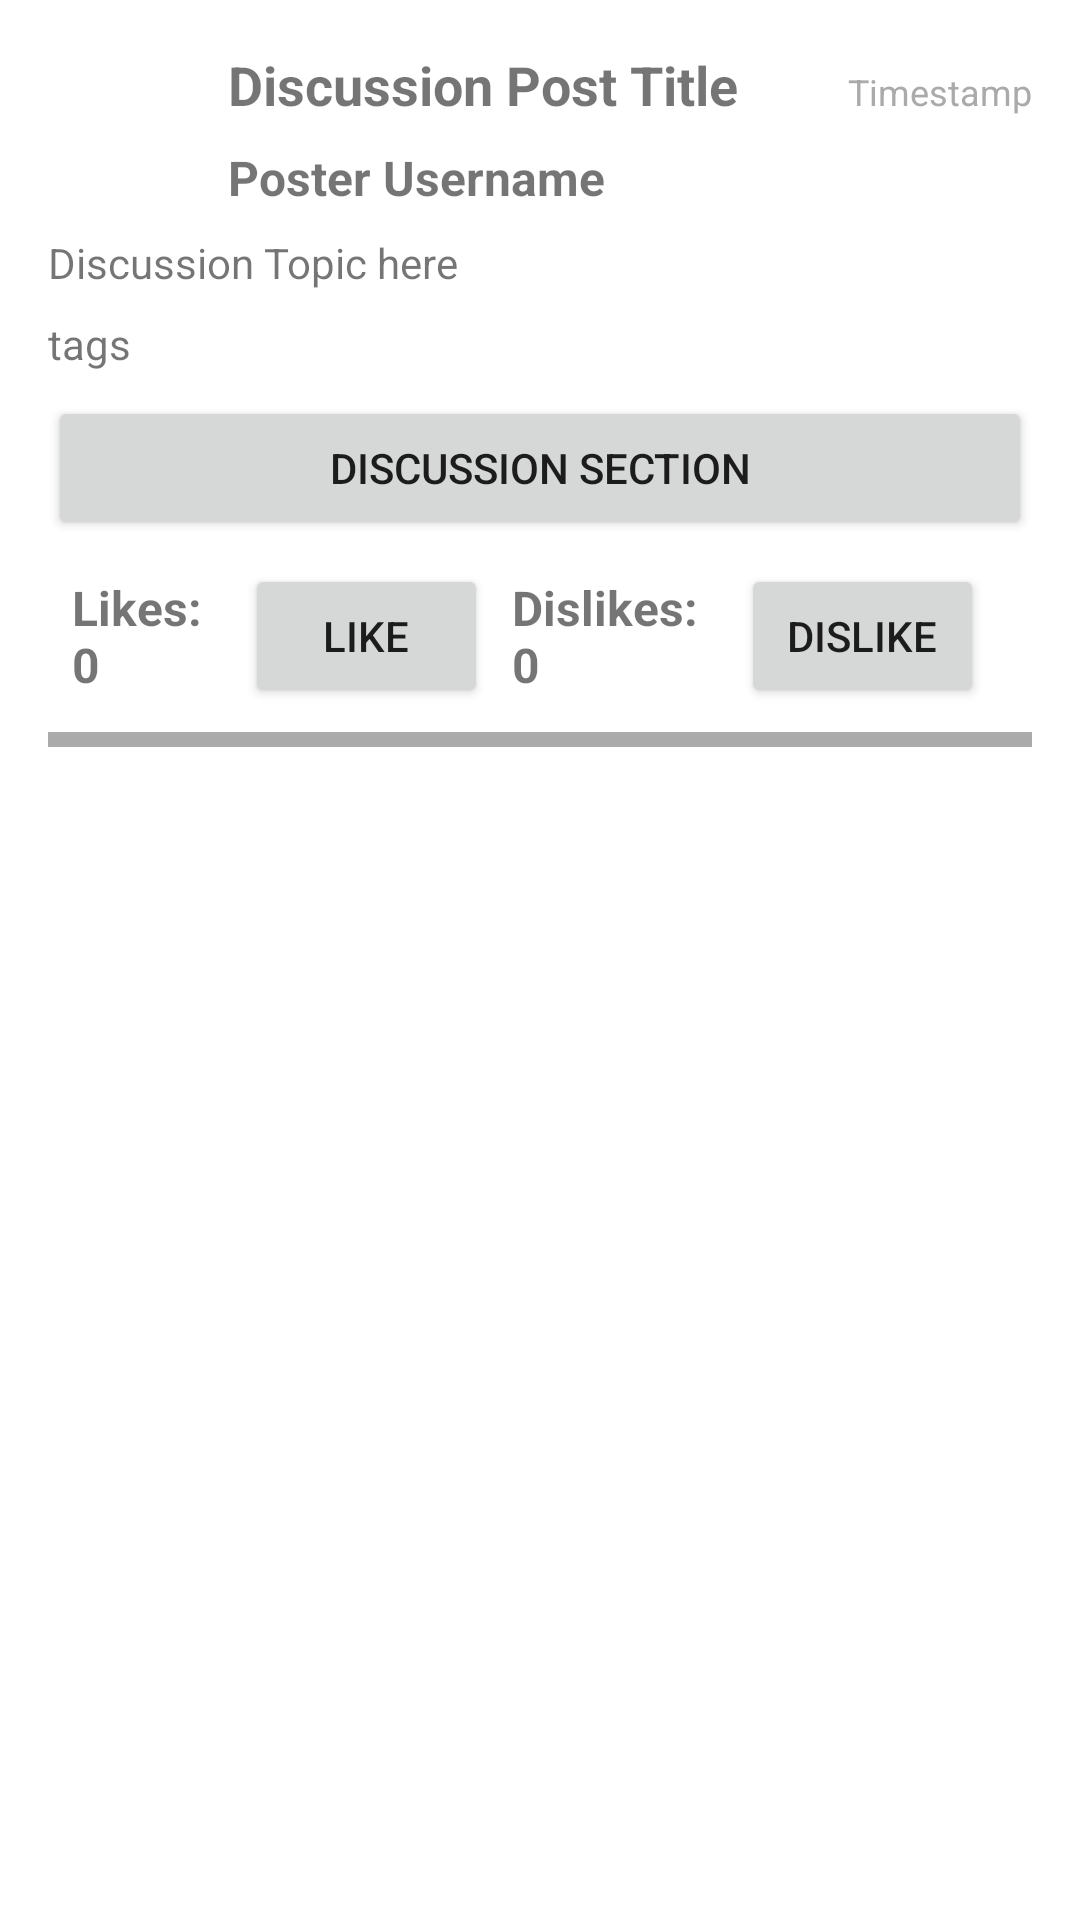

Write the Android layout XML for this screen, with the resource values it uses.
<!-- AndroidManifest.xml: application theme Theme.Cosc341_Project -->
<!-- res/layout/discussion_post_item.xml -->
<LinearLayout xmlns:android="http://schemas.android.com/apk/res/android"
    android:layout_width="match_parent"
    android:layout_height="wrap_content"
    android:orientation="vertical"
    android:padding="16dp"
    android:layout_marginBottom="10dp"
    android:background="?android:attr/selectableItemBackground">

    <LinearLayout
        android:layout_width="match_parent"
        android:layout_height="wrap_content"
        android:orientation="horizontal">

        <ImageView
            android:id="@+id/imageViewProfilePic"
            android:layout_width="50dp"
            android:layout_height="50dp"
            android:layout_marginEnd="10dp"
            android:src="@mipmap/ic_launcher">

        </ImageView>

    <LinearLayout
        android:layout_width="0dp"
        android:layout_height="wrap_content"
        android:layout_weight="1"
        android:orientation="vertical">

        <LinearLayout
            android:layout_width="match_parent"
            android:layout_height="wrap_content"
            android:orientation="horizontal">

        <TextView
            android:id="@+id/postTitle"
            android:layout_width="0dp"
            android:layout_height="wrap_content"
            android:paddingBottom="8dp"
            android:layout_weight="1"
            android:text="Discussion Post Title"
            android:textSize="18sp"
            android:textStyle="bold" />

            <TextView
                android:id="@+id/postTimestamp"
                android:layout_width="wrap_content"
                android:layout_height="wrap_content"
                android:paddingBottom="8dp"
                android:text="Timestamp"
                android:textColor="@android:color/darker_gray"
                android:textSize="12sp" />

        </LinearLayout>

        <TextView
            android:id="@+id/postUsername"
            android:layout_width="match_parent"
            android:layout_height="wrap_content"
            android:paddingBottom="8dp"
            android:text="Poster Username"
            android:textSize="16sp"
            android:textStyle="bold" />

    </LinearLayout>

    </LinearLayout>

    <TextView
        android:id="@+id/postDescription"
        android:layout_width="match_parent"
        android:layout_height="wrap_content"
        android:paddingBottom="8dp"
        android:text="Discussion Topic here"
        android:textSize="14sp" />

    <TextView
        android:id="@+id/tags"
        android:layout_width="match_parent"
        android:layout_height="wrap_content"
        android:paddingBottom="8dp"
        android:text="tags" />

    <Button
        android:id="@+id/commentButton"
        android:layout_width="match_parent"
        android:layout_height="wrap_content"
        android:text="Discussion Section" />

    <LinearLayout
        android:orientation="horizontal"
        android:layout_width="match_parent"
        android:layout_height="wrap_content"
        android:gravity="center_vertical"
        android:padding="8dp">


        <TextView
            android:id="@+id/postLikes"
            android:layout_width="wrap_content"
            android:layout_height="wrap_content"
            android:text="Likes: 0"
            android:textSize="16dp"
            android:textStyle="bold"
            android:layout_weight="1.5"
            android:paddingEnd="8dp"
            android:gravity="start" />

        <Button
            android:id="@+id/likeButton"
            android:layout_width="wrap_content"
            android:layout_height="wrap_content"
            android:text="Like"
            android:layout_weight="1.5"
            android:layout_marginEnd="8dp" />

        <TextView
            android:id="@+id/postDislikes"
            android:layout_width="wrap_content"
            android:layout_height="wrap_content"
            android:text="Dislikes: 0"
            android:textSize="16dp"
            android:textStyle="bold"
            android:layout_weight="1.5"
            android:paddingEnd="8dp"
            android:gravity="start" />

        <Button
            android:id="@+id/dislikeButton"
            android:layout_width="wrap_content"
            android:layout_height="wrap_content"
            android:text="Dislike"
            android:layout_weight="1.5"
            android:layout_marginEnd="8dp" />


    </LinearLayout>

    <View
        android:layout_width="match_parent"
        android:layout_height="5dp"
        android:background="@android:color/darker_gray"
        android:paddingTop="10dp" />

</LinearLayout>
<!-- resources referenced by this layout -->
<resources>
  <style name="Theme.Cosc341_Project" parent="Theme.MaterialComponents.DayNight.DarkActionBar">
          
          <item name="colorPrimary">@color/purple_500</item>
          <item name="colorPrimaryVariant">@color/purple_700</item>
          <item name="colorOnPrimary">@color/white</item>
          
          <item name="colorSecondary">@color/teal_200</item>
          <item name="colorSecondaryVariant">@color/teal_700</item>
          <item name="colorOnSecondary">@color/black</item>
          
          <item name="android:statusBarColor">?attr/colorPrimaryVariant</item>
          
      </style>
  <color name="purple_500">#006400</color>
  <color name="purple_700">#003000</color>
  <color name="white">#FFFFFFFF</color>
  <color name="teal_200">#FF03DAC5</color>
  <color name="teal_700">#FF018786</color>
  <color name="black">#FF000000</color>
</resources>
